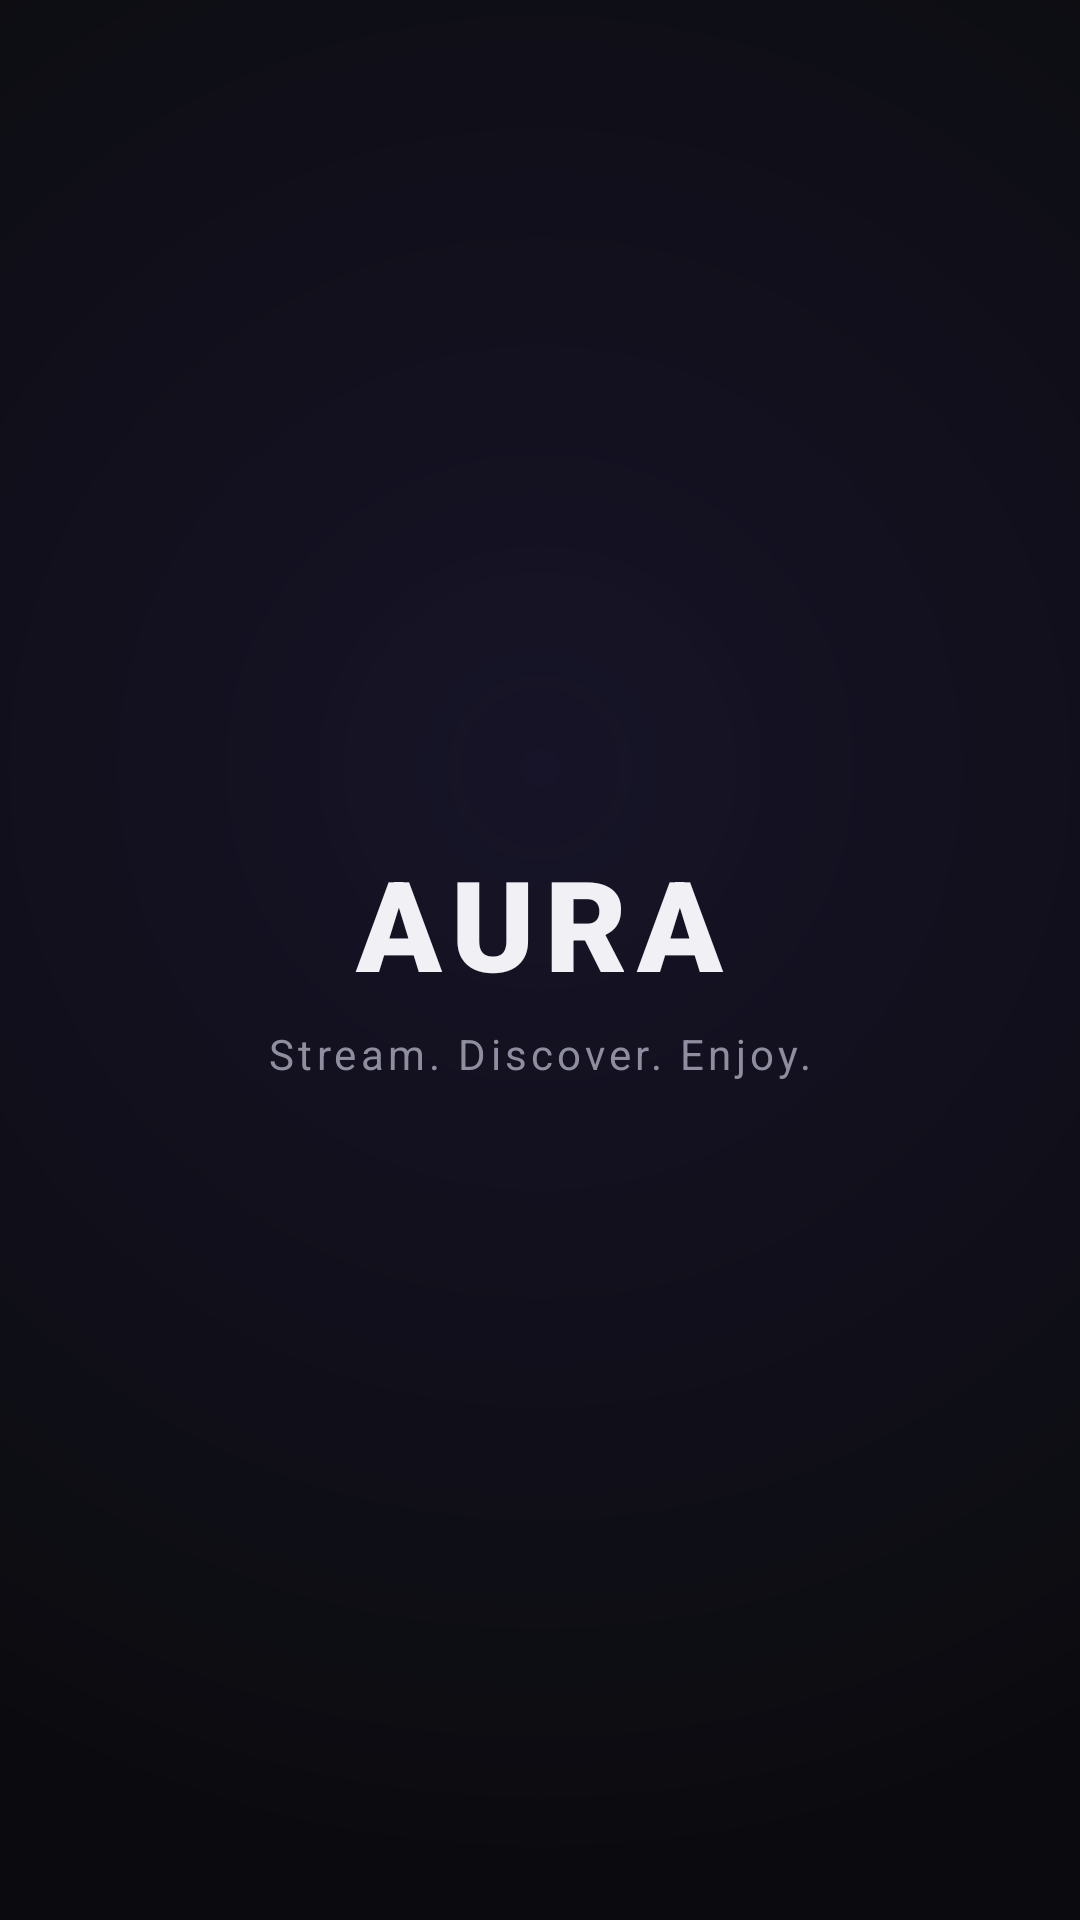

Android layout source for this screen:
<!-- AndroidManifest.xml: activity theme Theme.Aura.Splash -->
<!-- res/layout/activity_splash.xml -->
<?xml version="1.0" encoding="utf-8"?>
<androidx.constraintlayout.widget.ConstraintLayout
    xmlns:android="http://schemas.android.com/apk/res/android"
    xmlns:app="http://schemas.android.com/apk/res-auto"
    android:layout_width="match_parent"
    android:layout_height="match_parent"
    android:background="@color/background">

    
    <View
        android:layout_width="match_parent"
        android:layout_height="match_parent"
        android:background="@drawable/bg_splash_gradient" />

    <TextView
        android:id="@+id/logo_text"
        android:layout_width="wrap_content"
        android:layout_height="wrap_content"
        android:text="@string/app_name"
        android:textSize="42sp"
        android:textColor="@color/text_primary"
        android:fontFamily="sans-serif-black"
        android:letterSpacing="0.08"
        app:layout_constraintTop_toTopOf="parent"
        app:layout_constraintStart_toStartOf="parent"
        app:layout_constraintEnd_toEndOf="parent"
        app:layout_constraintBottom_toTopOf="@id/logo_subtitle"
        app:layout_constraintVertical_chainStyle="packed" />

    <TextView
        android:id="@+id/logo_subtitle"
        android:layout_width="wrap_content"
        android:layout_height="wrap_content"
        android:text="@string/app_tagline"
        android:textSize="14sp"
        android:textColor="@color/text_secondary"
        android:letterSpacing="0.1"
        app:layout_constraintTop_toBottomOf="@id/logo_text"
        app:layout_constraintStart_toStartOf="parent"
        app:layout_constraintEnd_toEndOf="parent"
        app:layout_constraintBottom_toBottomOf="parent"
        android:layout_marginTop="6dp" />

</androidx.constraintlayout.widget.ConstraintLayout>
<!-- resources referenced by this layout -->
<resources>
  <color name="background">#0B0B0F</color>
  <color name="text_primary">#F0F0F5</color>
  <color name="text_secondary">#8E8EA0</color>
  <!-- drawable bg_splash_gradient (drawable) -->
  <?xml version="1.0" encoding="utf-8"?>
  <shape xmlns:android="http://schemas.android.com/apk/res/android">
      <gradient
          android:type="radial"
          android:gradientRadius="100%"
          android:centerX="0.5"
          android:centerY="0.4"
          android:startColor="#1A7C5CFC"
          android:endColor="@color/background" />
  </shape>
  <string name="app_name">AURA</string>
  <string name="app_tagline">Stream. Discover. Enjoy.</string>
  <style name="Theme.Aura.Splash" parent="Theme.Aura">
          <item name="android:windowFullscreen">true</item>
          <item name="android:windowBackground">@color/background</item>
      </style>
  <style name="Theme.Aura" parent="Theme.Material3.Dark.NoActionBar">
          <item name="colorPrimary">@color/primary</item>
          <item name="colorPrimaryDark">@color/primary_dark</item>
          <item name="colorAccent">@color/accent</item>
          <item name="android:windowBackground">@color/background</item>
          <item name="android:statusBarColor">@android:color/transparent</item>
          <item name="android:navigationBarColor">@color/background</item>
          <item name="android:windowLightStatusBar" tools:targetApi="m">false</item>
          <item name="android:colorBackground">@color/background</item>
          <item name="colorSurface">@color/surface</item>
          <item name="colorOnSurface">@color/text_primary</item>
          <item name="colorOnBackground">@color/text_primary</item>
          <item name="colorError">@color/error</item>
          <item name="android:fontFamily">sans-serif</item>
      </style>
  <color name="primary">#7C5CFC</color>
  <color name="primary_dark">#5B3FD9</color>
  <color name="accent">#00D9FF</color>
  <color name="surface">#161620</color>
  <color name="error">#F87171</color>
</resources>
